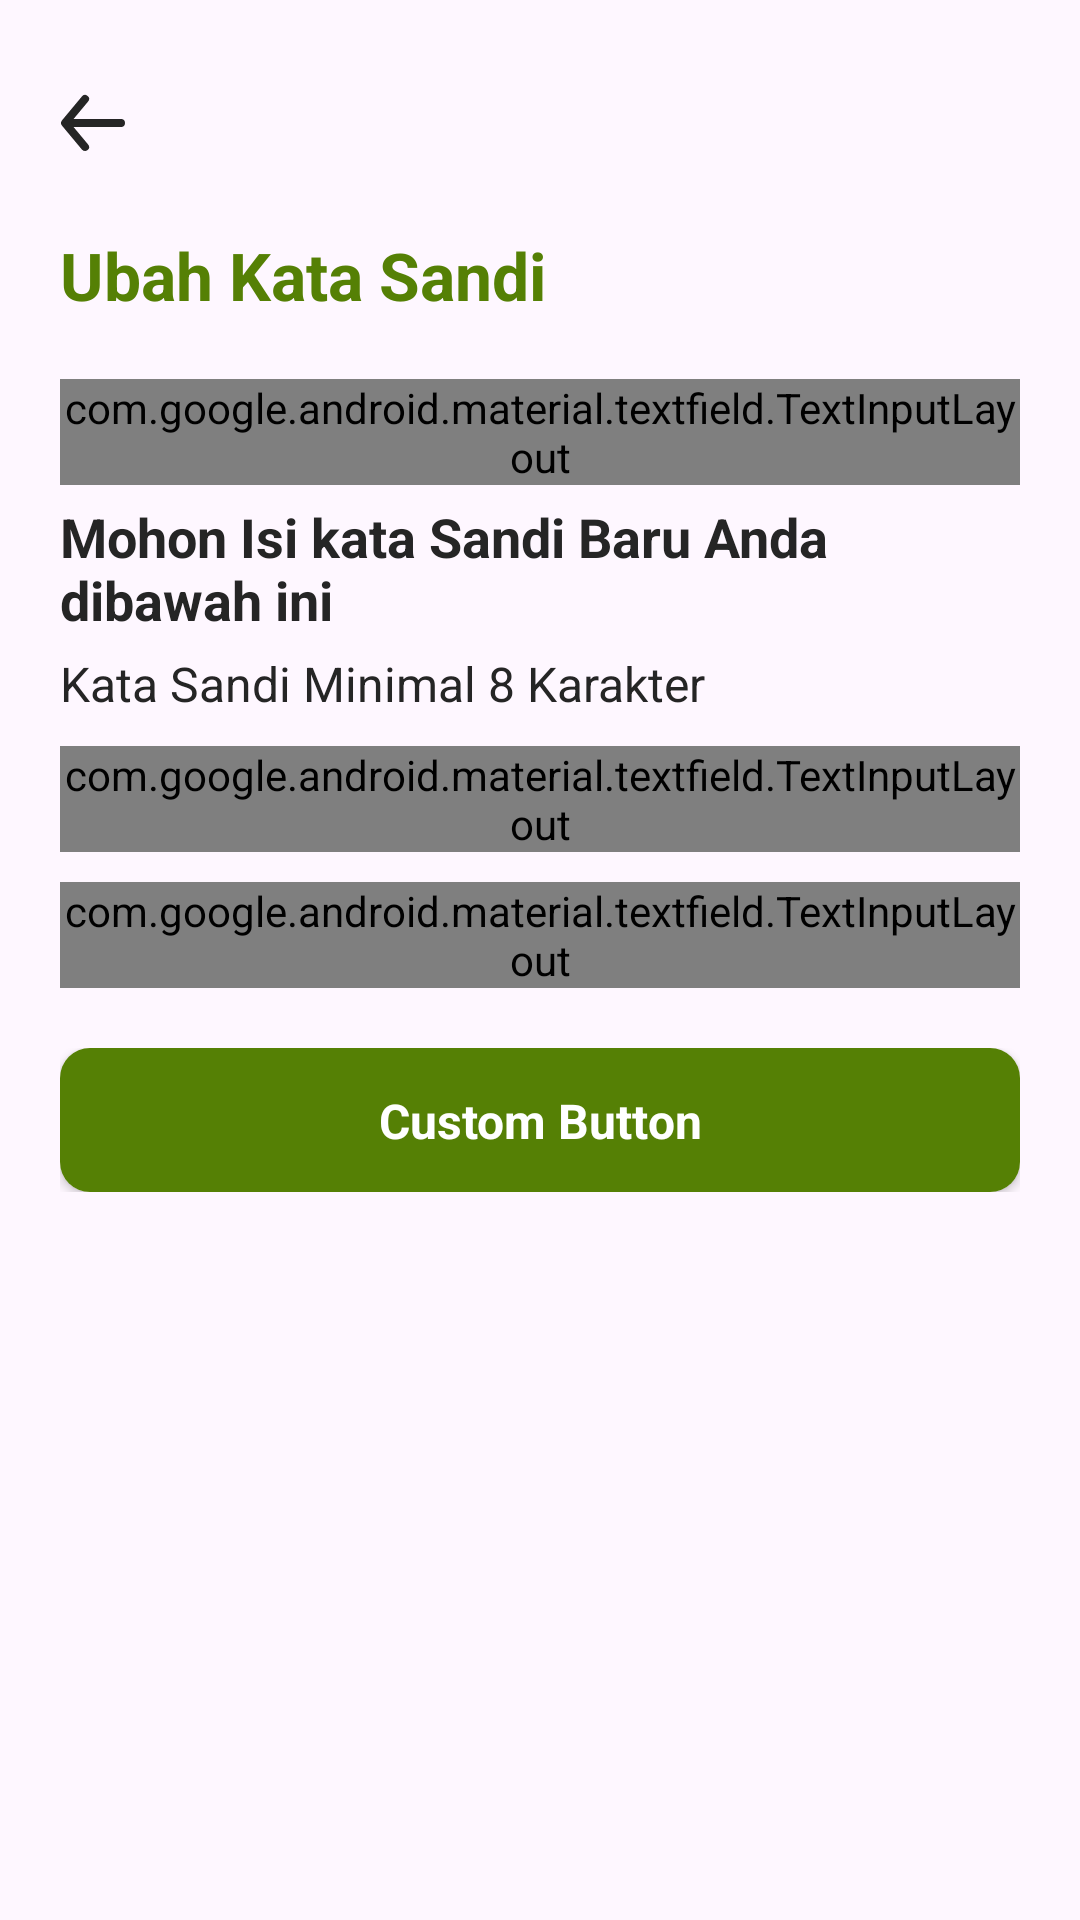

Write the Android layout XML for this screen, with the resource values it uses.
<!-- AndroidManifest.xml: application theme Base.Theme.WasteHub -->
<!-- res/layout/fragment_change_password_screen.xml -->
<?xml version="1.0" encoding="utf-8"?>
<androidx.core.widget.NestedScrollView xmlns:android="http://schemas.android.com/apk/res/android"
    xmlns:tools="http://schemas.android.com/tools"
    xmlns:app="http://schemas.android.com/apk/res-auto"
    android:layout_width="match_parent"
    android:layout_height="match_parent"
    tools:context=".presentation.ui.profile.changepassword.ChangePasswordScreen">

    <androidx.constraintlayout.widget.ConstraintLayout
        android:layout_width="match_parent"
        android:layout_height="match_parent">


        <ImageView
            android:id="@+id/btnBack"
            android:layout_width="32dp"
            android:layout_height="32dp"
            android:src="@drawable/ic_back"
            android:layout_marginTop="25dp"
            android:layout_marginStart="15dp"
            app:layout_constraintStart_toStartOf="parent"
            app:layout_constraintTop_toTopOf="parent" />

        <TextView
            android:id="@+id/textHeading"
            android:layout_width="wrap_content"
            android:layout_height="wrap_content"
            android:layout_marginTop="20dp"
            android:text="Ubah Kata Sandi"
            android:textSize="22sp"
            android:textColor="@color/green_500"
            android:textStyle="bold"
            android:layout_marginStart="20dp"
            app:layout_constraintStart_toStartOf="parent"
            app:layout_constraintTop_toBottomOf="@id/btnBack" />

        <com.google.android.material.textfield.TextInputLayout
            android:id="@+id/textLayoutPassword"
            style="@style/Widget.Material3.TextInputLayout.FilledBox"
            android:layout_width="0dp"
            android:layout_height="wrap_content"
            android:layout_marginTop="20dp"
            app:boxBackgroundColor="@color/grey_100"
            android:hint="@string/hint_current_password"
            app:endIconDrawable="@drawable/custom_password_icon_toggle"
            app:endIconMode="password_toggle"
            android:layout_marginStart="20dp"
            android:layout_marginEnd="20dp"
            app:layout_constraintStart_toStartOf="parent"
            app:layout_constraintEnd_toEndOf="parent"
            app:layout_constraintTop_toBottomOf="@id/textHeading"
            app:startIconDrawable="@drawable/ic_unlock">

            <com.google.android.material.textfield.TextInputEditText
                android:id="@+id/textInputPassword"
                android:layout_width="match_parent"
                android:layout_height="wrap_content"
                android:inputType="textPassword"/>
        </com.google.android.material.textfield.TextInputLayout>

        <TextView
            android:id="@+id/textSubHeading"
            android:layout_width="0dp"
            android:layout_height="wrap_content"
            android:layout_marginTop="5dp"
            android:text="@string/text_sub_head_change_password"
            android:textSize="18sp"
            android:textStyle="bold"
            android:textColor="@color/text_color"
            app:layout_constraintEnd_toEndOf="@+id/textLayoutPassword"
            app:layout_constraintStart_toStartOf="@+id/textLayoutPassword"
            app:layout_constraintTop_toBottomOf="@+id/textLayoutPassword" />

        <TextView
            android:id="@+id/textSubHeading2"
            android:layout_width="0dp"
            android:layout_height="wrap_content"
            android:layout_marginTop="5dp"
            android:text="@string/text_sub_head_change_password2"
            android:textSize="16sp"
            android:textColor="@color/text_color"
            app:layout_constraintEnd_toEndOf="@+id/textSubHeading"
            app:layout_constraintStart_toStartOf="@+id/textSubHeading"
            app:layout_constraintTop_toBottomOf="@+id/textSubHeading" />

        <com.google.android.material.textfield.TextInputLayout
            android:id="@+id/textLayoutNewPassword"
            style="@style/Widget.Material3.TextInputLayout.FilledBox"
            android:layout_width="0dp"
            android:layout_height="wrap_content"
            android:hint="@string/hint_new_password"
            app:endIconDrawable="@drawable/custom_password_icon_toggle"
            app:endIconMode="password_toggle"
            app:boxBackgroundColor="@color/grey_100"
            android:layout_marginTop="10dp"
            app:startIconDrawable="@drawable/ic_unlock"
            app:layout_constraintEnd_toEndOf="@+id/textSubHeading2"
            app:layout_constraintStart_toStartOf="@+id/textSubHeading2"
            app:layout_constraintTop_toBottomOf="@+id/textSubHeading2">

            <com.google.android.material.textfield.TextInputEditText
                android:id="@+id/textInputNewPassword"
                android:layout_width="match_parent"
                android:layout_height="wrap_content"
                android:inputType="textPassword" />
        </com.google.android.material.textfield.TextInputLayout>

        <com.google.android.material.textfield.TextInputLayout
            android:id="@+id/textLayoutConfirmPassword"
            style="@style/Widget.Material3.TextInputLayout.FilledBox"
            android:layout_width="0dp"
            android:layout_height="wrap_content"
            android:hint="@string/hint_confirmPassword"
            app:endIconDrawable="@drawable/custom_password_icon_toggle"
            app:endIconMode="password_toggle"
            app:boxBackgroundColor="@color/grey_100"
            android:layout_marginTop="10dp"
            app:startIconDrawable="@drawable/ic_unlock"
            app:layout_constraintEnd_toEndOf="@+id/textLayoutNewPassword"
            app:layout_constraintStart_toStartOf="@+id/textLayoutNewPassword"
            app:layout_constraintTop_toBottomOf="@+id/textLayoutNewPassword">

            <com.google.android.material.textfield.TextInputEditText
                android:id="@+id/textInputConfirmPassword"
                android:layout_width="match_parent"
                android:layout_height="wrap_content"
                android:inputType="textPassword" />
        </com.google.android.material.textfield.TextInputLayout>

        <androidx.constraintlayout.widget.ConstraintLayout
            android:id="@+id/btnChangePasswordWrapper"
            android:layout_width="0dp"
            android:layout_height="wrap_content"
            android:layout_marginTop="20dp"
            app:layout_constraintEnd_toEndOf="@+id/textLayoutConfirmPassword"
            app:layout_constraintStart_toStartOf="@+id/textLayoutConfirmPassword"
            app:layout_constraintTop_toBottomOf="@+id/textLayoutConfirmPassword">

            <include
                android:id="@+id/btnChangePassword"
                layout="@layout/button_progress"
                android:layout_width="match_parent"
                android:layout_height="wrap_content" />

        </androidx.constraintlayout.widget.ConstraintLayout>


    </androidx.constraintlayout.widget.ConstraintLayout>

</androidx.core.widget.NestedScrollView>
<!-- res/layout/button_progress.xml (included above) -->
<?xml version="1.0" encoding="utf-8"?>
<androidx.constraintlayout.widget.ConstraintLayout xmlns:android="http://schemas.android.com/apk/res/android"
    android:layout_width="match_parent"
    android:layout_height="48dp"
    xmlns:app="http://schemas.android.com/apk/res-auto">

    <androidx.cardview.widget.CardView
        android:id="@+id/cardViewCustomButton"
        android:layout_width="match_parent"
        android:layout_height="48dp"
        app:layout_constraintTop_toTopOf="parent"
        app:layout_constraintStart_toStartOf="parent"
        app:layout_constraintEnd_toEndOf="parent"
        app:cardCornerRadius="10dp">

        <androidx.constraintlayout.widget.ConstraintLayout
            android:id="@+id/customButtonLayout"
            android:layout_width="match_parent"
            android:layout_height="match_parent"
            android:background="@color/green_500">

            <ProgressBar
                android:id="@+id/customButtonProgressBar"
                android:layout_width="32dp"
                android:layout_height="32dp"
                android:indeterminate="true"
                android:indeterminateTint="@color/white"
                android:indeterminateTintMode="src_atop"
                android:visibility="gone"
                app:layout_constraintTop_toTopOf="parent"
                app:layout_constraintStart_toStartOf="parent"
                app:layout_constraintEnd_toEndOf="parent"
                app:layout_constraintBottom_toBottomOf="parent"
                style="?android:progressBarStyle"/>

            <TextView
                android:id="@+id/customButtonText"
                android:layout_width="wrap_content"
                android:layout_height="wrap_content"
                android:text="Custom Button"
                android:textColor="@color/white"
                android:textStyle="bold"
                android:textSize="16sp"
                app:layout_constraintTop_toTopOf="parent"
                app:layout_constraintStart_toStartOf="parent"
                app:layout_constraintEnd_toEndOf="parent"
                app:layout_constraintBottom_toBottomOf="parent"/>

        </androidx.constraintlayout.widget.ConstraintLayout>

    </androidx.cardview.widget.CardView>

</androidx.constraintlayout.widget.ConstraintLayout>
<!-- resources referenced by this layout -->
<resources>
  <color name="green_500">#558005</color>
  <color name="grey_100">#f1f1f1</color>
  <color name="text_color">#252525</color>
  <color name="white">#FFFFFFFF</color>
  <!-- drawable custom_password_icon_toggle (drawable) -->
  <?xml version="1.0" encoding="utf-8"?>
  <selector xmlns:android="http://schemas.android.com/apk/res/android">
  
      <item android:state_checked="true"
          android:drawable="@drawable/ic_visibility"/>
  
      <item android:drawable="@drawable/ic_visibility_off"/>
  
  </selector>
  <!-- drawable ic_back (drawable) -->
  <vector xmlns:android="http://schemas.android.com/apk/res/android"
      android:width="32dp"
      android:height="32dp"
      android:viewportWidth="24"
      android:viewportHeight="24">
    <path
        android:fillColor="#252525"
        android:pathData="M24,0l-0,24l-24,0l-0,-24z"
        android:strokeAlpha="0"
        android:fillAlpha="0"/>
    <path
        android:fillColor="#252525"
        android:pathData="M19,11H7.14l3.63,-4.36a1,1 0,1 0,-1.54 -1.28l-5,6a1.19,1.19 0,0 0,-0.09 0.15c0,0.05 0,0.08 -0.07,0.13A1,1 0,0 0,4 12a1,1 0,0 0,0.07 0.36c0,0.05 0,0.08 0.07,0.13a1.19,1.19 0,0 0,0.09 0.15l5,6A1,1 0,0 0,10 19a1,1 0,0 0,0.64 -0.23,1 1,0 0,0 0.13,-1.41L7.14,13H19a1,1 0,0 0,0 -2z"/>
  </vector>
  <!-- drawable ic_unlock (drawable) -->
  <vector xmlns:android="http://schemas.android.com/apk/res/android"
      android:width="20dp"
      android:height="20dp"
      android:viewportWidth="24"
      android:viewportHeight="24">
    <path
        android:fillColor="#9b9fa2"
        android:pathData="M0,0h24v24h-24z"
        android:strokeAlpha="0"
        android:fillAlpha="0"/>
    <path
        android:fillColor="#9b9fa2"
        android:pathData="M17,8h-7L10,6a2,2 0,0 1,4 0,1 1,0 0,0 2,0 4,4 0,0 0,-8 0v2L7,8a3,3 0,0 0,-3 3v8a3,3 0,0 0,3 3h10a3,3 0,0 0,3 -3v-8a3,3 0,0 0,-3 -3zM18,19a1,1 0,0 1,-1 1L7,20a1,1 0,0 1,-1 -1v-8a1,1 0,0 1,1 -1h10a1,1 0,0 1,1 1z"/>
    <path
        android:fillColor="#9b9fa2"
        android:pathData="M12,12a3,3 0,1 0,3 3,3 3,0 0,0 -3,-3zM12,16a1,1 0,1 1,1 -1,1 1,0 0,1 -1,1z"/>
  </vector>
  <string name="hint_confirmPassword">Konfirmasi Kata Sandi</string>
  <string name="hint_current_password">Kata Sandi Saat Ini</string>
  <string name="hint_new_password">Kata Sandi Baru</string>
  <string name="text_sub_head_change_password">Mohon Isi kata Sandi Baru Anda dibawah ini</string>
  <string name="text_sub_head_change_password2">Kata Sandi Minimal 8 Karakter</string>
  <style name="Base.Theme.WasteHub" parent="Theme.Material3.DayNight.NoActionBar">
          
          <item name="colorPrimary">@color/green_500</item>
          <item name="colorPrimaryVariant">@color/green_300</item>
          <item name="colorOnPrimary">@color/white</item>
          <item name="colorSecondaryContainer">#ECFFC7</item>
          
          <item name="colorSecondary">@color/green_500</item>
          <item name="colorSecondaryVariant">@color/yellow_300</item>
          <item name="colorOnSecondary">@color/black</item>
          
          <item name="android:statusBarColor">?attr/colorPrimaryVariant</item>
          
      </style>
  <color name="green_300">#a4cb55</color>
  <color name="yellow_300">#f1c232</color>
  <color name="black">#FF000000</color>
</resources>
